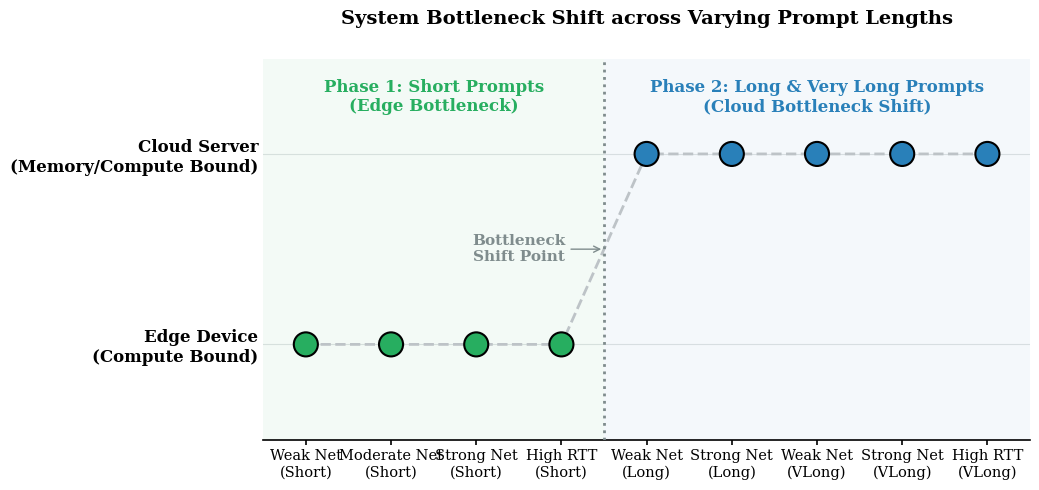

The matplotlib source for this figure:
import matplotlib.pyplot as plt
import numpy as np
import matplotlib.patches as patches

# ==========================================
# 1. 全局学术风设置
# ==========================================
plt.rcParams['font.family'] = 'serif'
plt.rcParams['axes.linewidth'] = 1.2
plt.rcParams['xtick.major.width'] = 1.2
plt.rcParams['ytick.major.width'] = 1.2

# ==========================================
# 2. 数据重组与逻辑分组 (极其重要)
# ==========================================
# 按 Prompt 长度进行逻辑分组，体现 "Shift" 的过程
# 组 1: Short Prompts (全是 Edge)
group1_labels = ["Weak Net\n(Short)", "Moderate Net\n(Short)", "Strong Net\n(Short)", "High RTT\n(Short)"]
group1_vals = [0, 0, 0, 0]

# 组 2: Long Prompts (全是 Cloud)
group2_labels = ["Weak Net\n(Long)", "Strong Net\n(Long)"]
group2_vals = [1, 1]  # 将 2 改为 1，更紧凑

# 组 3: Very Long Prompts (全是 Cloud)
group3_labels = ["Weak Net\n(VLong)", "Strong Net\n(VLong)", "High RTT\n(VLong)"]
group3_vals = [1, 1, 1]

all_labels = group1_labels + group2_labels + group3_labels
all_vals = group1_vals + group2_vals + group3_vals

x = np.arange(len(all_labels))

# ==========================================
# 3. 开始绘图 (使用离散状态散点/连线图)
# ==========================================
fig, ax = plt.subplots(figsize=(10.5, 5))

# 配色：边缘(Edge)为治愈绿，云端(Cloud)为深邃蓝
color_edge = '#27ae60'
color_cloud = '#2980b9'
colors = [color_edge if v == 0 else color_cloud for v in all_vals]

# 绘制带有黑框的高级大空心散点 (LaTeX pgfplots 质感)
scatter = ax.scatter(x, all_vals, c=colors, s=300, edgecolor='black',
                     linewidth=1.5, zorder=4)

# 添加一条柔和的灰色连线，引导读者的视线完成 "转移 (Shift)" 的轨迹
ax.plot(x, all_vals, color='#bdc3c7', linestyle='--', linewidth=2, zorder=2)

# ==========================================
# 4. 图表修饰 (Data-Ink Ratio 优化)
# ==========================================
ax.set_yticks([0, 1])
# 加粗加大的 Y 轴标签，彻底取代冗余的数据点文本
ax.set_yticklabels(["Edge Device\n(Compute Bound)", "Cloud Server\n(Memory/Compute Bound)"],
                   fontsize=12, fontweight='bold')

ax.set_xticks(x)
ax.set_xticklabels(all_labels, fontsize=10.5, rotation=0)

ax.set_ylim(-0.5, 1.5)  # 留出上下空间，避免点贴边
ax.set_xlim(-0.5, len(all_labels) - 0.5)

# 移除三面边框，仅保留底部
ax.spines['top'].set_visible(False)
ax.spines['right'].set_visible(False)
ax.spines['left'].set_visible(False)

# 将 Y 轴刻度短线隐藏，更加清爽
ax.tick_params(axis='y', which='both', length=0)
ax.grid(axis='y', linestyle='-', alpha=0.3, color='#95a5a6', zorder=1)

# ==========================================
# 5. 点睛之笔：添加逻辑分组的高亮底纹 (Visual Grouping)
# ==========================================
# 背景分块色带：突出 Short -> Long 的质变
# Short 区域 (x= -0.5 到 3.5)
ax.axvspan(-0.5, 3.5, facecolor='#27ae60', alpha=0.05, zorder=0)
ax.text(1.5, 1.3, "Phase 1: Short Prompts\n(Edge Bottleneck)",
        ha='center', va='center', fontsize=12, fontweight='bold', color=color_edge)

# Long & VLong 区域 (x= 3.5 到 8.5)
ax.axvspan(3.5, 8.5, facecolor='#2980b9', alpha=0.05, zorder=0)
ax.text(6, 1.3, "Phase 2: Long & Very Long Prompts\n(Cloud Bottleneck Shift)",
        ha='center', va='center', fontsize=12, fontweight='bold', color=color_cloud)

# 绘制一条垂直虚线作为分界点 (Phase Transition)
ax.axvline(x=3.5, color='#7f8c8d', linestyle=':', linewidth=2, zorder=3)
ax.annotate("Bottleneck\nShift Point", xy=(3.5, 0.5), xytext=(2.5, 0.5),
            arrowprops=dict(facecolor='#7f8c8d', edgecolor='#7f8c8d', arrowstyle='->'),
            color='#7f8c8d', fontsize=11, fontweight='bold', ha='center', va='center')

# ==========================================
# 6. 保存与输出
# ==========================================
ax.set_title("System Bottleneck Shift across Varying Prompt Lengths",
             fontsize=14, fontweight='bold', pad=25)

plt.tight_layout()
plt.savefig("fig13_bottleneck_shift.pdf", bbox_inches="tight")
plt.savefig("fig13_bottleneck_shift.png", dpi=600, bbox_inches="tight")
plt.show()
